pico-8 play session: mixed d-pad (fixed 12-tick cycle), after a click and taps of 🅾, ❎, 🅾+❎, 🅾 in the second before t = 0

[t = 1 s] mixed d-pad (1.2s cycle ×~1): → ← ↑ ↓ + 🅾/❎ taps, ~1s
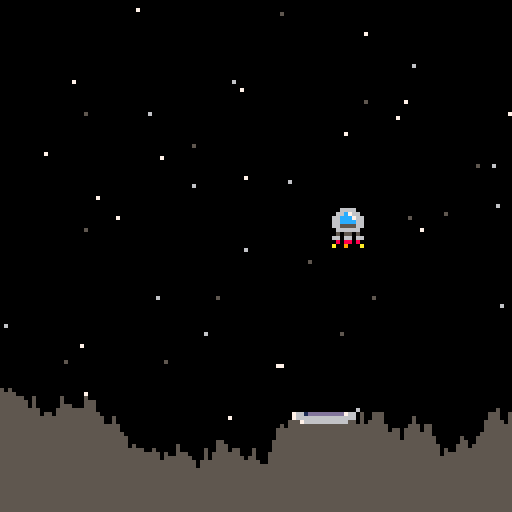
[t = 2 s] mixed d-pad (1.2s cycle ×~1): → ← ↑ ↓ + 🅾/❎ taps, ~2s
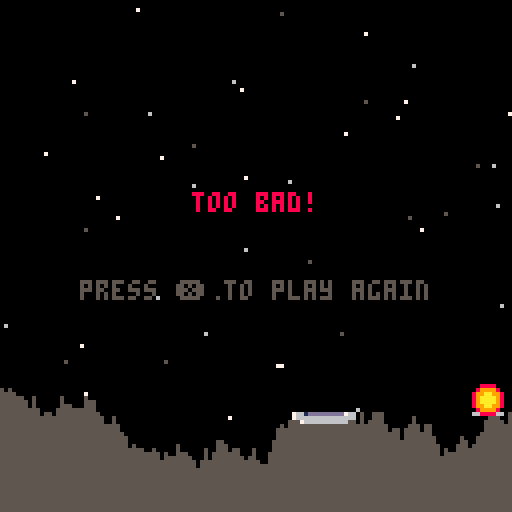
[t = 6 s] mixed d-pad (1.2s cycle ×~5): → ← ↑ ↓ + 🅾/❎ taps, ~6s
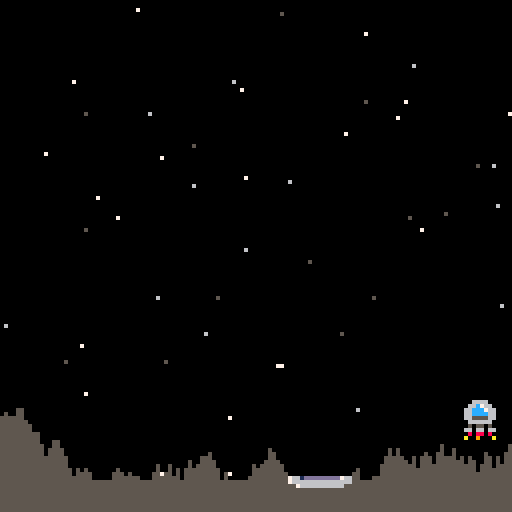
[t = 8 s] mixed d-pad (1.2s cycle ×~6): → ← ↑ ↓ + 🅾/❎ taps, ~8s
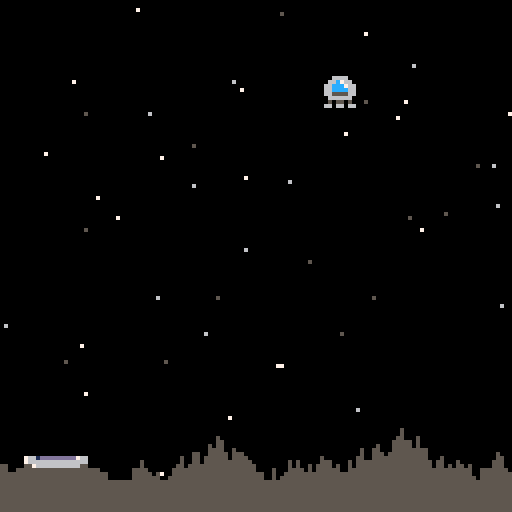

pico-8 cartridge
version 43
__lua__
function rndb(low, high)
  return flr(rnd(high - low + 1) + low)
end
local MAX_LANDING_SPEED = 1
local state

function set_state(s, ...)
  state = s
  s:init(...)
end

Play = {}

function Play:init()
  Player:init()
  Level:init()
end

function Play:update()
  Player:update()

  local hit = Level:touchdown(Player:bounds())
  if hit == "pad" and Player.dy < MAX_LANDING_SPEED then
    Player:land()
    set_state(GameOver, true)
  elseif hit then
    Player:crash()
    set_state(GameOver, false)
  end
end

function Play:draw()
  Level:draw()
  Player:draw()
end

GameOver = {}

function GameOver:init(won)
  self.won = won
  sfx(won and 1 or 2)
end

function GameOver:update()
  if (btnp(5)) set_state(Play)
end

function GameOver:draw()
  Play:draw()

  if self.won then
    print("you win!", 48, 48, 11)
  else
    print("too bad!", 48, 48, 8)
  end
  print("press ❎ to play again", 20, 70, 5)
end

function _init()
  set_state(Play)
end

function _update()
  state:update()
end

function _draw()
  cls()
  state:draw()
end
local SIZE = 8

Player = {}

local function thrust(self)
  if (btn(0)) self.dx -= self.thrust_power
  if (btn(1)) self.dx += self.thrust_power
  if (btn(2)) self.dy -= self.thrust_power

  if (btn(0) or btn(1) or btn(2)) sfx(0)
end

local function stay_on_screen(self)
  -- left side
  if (self.x < 0) then
    self.x = 0
    self.dx = 0
  end
  -- right side
  if (self.x > 119) then
    self.x = 119
    self.dx = 0
  end
  --- top side
  if (self.y < 0) then
    self.y = 0
    self.dy = 0
  end
end

function Player:init()
  self.x = 60
  self.y = 8
  self.dx = 0
  self.dy = 0
  self.sprite = 1
  self.win_sprite = 4
  self.lost_sprite = 5
  self.thrust_sprite = 6
  self.state = "flying"
  -- "flying", "landed" or "crashed"
  self.thrust_power = 0.075
  self.gravity = 0.025
end

function Player:land()
  self.state = "landed"
end

function Player:crash()
  self.state = "crashed"
end

-- left, right, bottom edges in pixels
function Player:bounds()
  return flr(self.x), flr(self.x + SIZE - 1), flr(self.y + SIZE - 1)
end

function Player:update()
  self.dy += self.gravity

  thrust(self)

  self.x += self.dx
  self.y += self.dy

  stay_on_screen(self)
end

function Player:draw()
  if (self.state == "flying" and (btn(0) or btn(1) or btn(2))) spr(self.thrust_sprite, self.x, self.y + 2)

  spr(self.sprite, self.x, self.y)

  if self.state == "landed" then
    spr(self.win_sprite, self.x, self.y - 8)
  elseif self.state == "crashed" then
    spr(self.lost_sprite, self.x, self.y)
  end
end
local START_COUNT = 50
local GROUND_MAX_TOP = 96 -- highest point
local GROUND_MIN_BTM = 120 -- lowest point
local PAD_WIDTH = 15

Level = {
  pad = {},
  ground = {}
}

local function init_pad()
  return {
    width = PAD_WIDTH,
    sprite = 2,
    x = rndb(0, 126 - PAD_WIDTH),
    y = rndb(GROUND_MAX_TOP, GROUND_MIN_BTM)
  }
end

local function init_ground(self)
  -- create ground at pad
  for i = self.pad.x, self.pad.x + self.pad.width do
    self.ground[i] = self.pad.y
  end

  -- create ground right of pad
  for i = self.pad.x + self.pad.width + 1, 127 do
    local height = rndb(self.ground[i - 1] - 3, self.ground[i - 1] + 3)
    self.ground[i] = mid(GROUND_MAX_TOP, height, GROUND_MIN_BTM)
  end

  -- create groud left of pad
  for i = self.pad.x - 1, 0, -1 do
    local height = rndb(self.ground[i + 1] - 3, self.ground[i + 1] + 3)
    self.ground[i] = mid(GROUND_MAX_TOP, height, GROUND_MIN_BTM)
  end
end

local function draw_pad(self)
  spr(self.pad.sprite, self.pad.x, self.pad.y, 2, 1)
end

local function draw_ground(self)
  for i = 0, 127 do
    line(i, self.ground[i], i, 127, 5)
  end
end

local function draw_stars()
  srand(1)
  for i = 1, START_COUNT do
    pset(rndb(0, 127), rndb(0, 127), rndb(5, 7))
  end
  srand(time())
end

function Level:init()
  self.pad = init_pad()
  init_ground(self)
end

-- returns "pad", "ground" or nil
function Level:touchdown(l, r, b)
  local pad = self.pad
  if l >= pad.x and r <= pad.x + pad.width and b >= pad.y - 1 then
    return "pad"
  end
  for i = l, r do
    if (self.ground[i] <= b) return "ground"
  end
end

function Level:draw()
  draw_stars()
  draw_ground(self)
  draw_pad(self)
end
__gfx__
00000000006666007661ddddddddd766000000000088880000000000000000000000000000000000000000000000000000000000000000000000000000000000
00000000066c76607666666666666666000000000899998000000000000000000000000000000000000000000000000000000000000000000000000000000000
0070070066ccc766007666666666660000000000899aa99800000000000000000000000000000000000000000000000000000000000000000000000000000000
0007700066cccc660000000000000000000b600089aaaa9800000000000000000000000000000000000000000000000000000000000000000000000000000000
0007700066555566000000000000000000bb600089aaaa9800000000000000000000000000000000000000000000000000000000000000000000000000000000
007007000666666000000000000000000bbb6000899aa99800000000000000000000000000000000000000000000000000000000000000000000000000000000
00000000050550500000000000000000000060000899998008088080000000000000000000000000000000000000000000000000000000000000000000000000
000000006606606600000000000000000000600000888800a009000a000000000000000000000000000000000000000000000000000000000000000000000000
